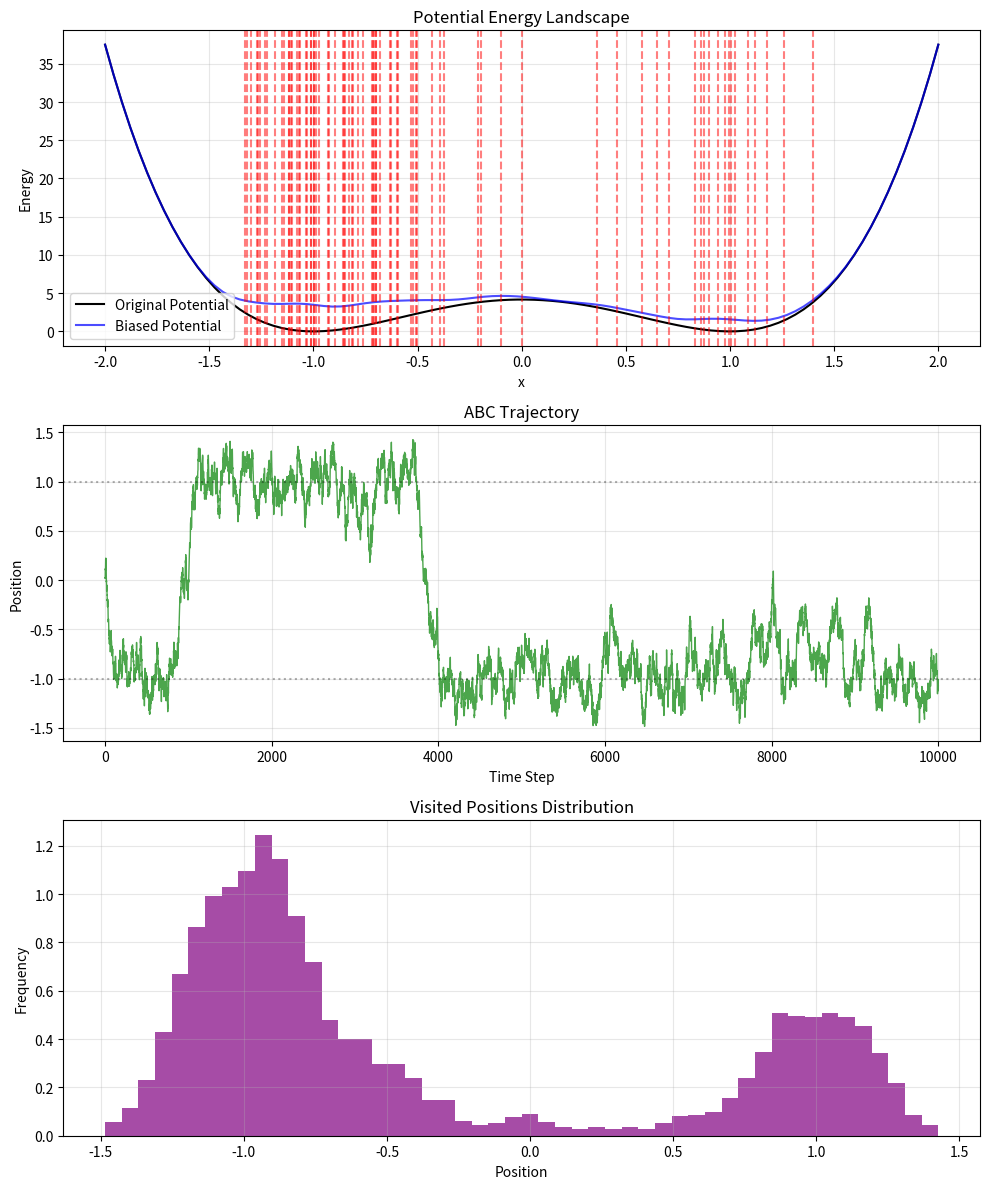

The matplotlib source for this figure:
import numpy as np
import matplotlib.pyplot as plt
from collections import deque
import copy

###############################
# Potential Functions (1D)
###############################

def double_well(x):
    """Compute double well potential with minima at x=-1 and x=1."""
    return 1/6 * (5 * (x**2 - 1))**2

def gaussian_bias_1d(x, center, sigma, height):
    """Compute 1D Gaussian bias potential."""
    dx = x - center
    exponent = -dx**2 / (2 * sigma**2)
    exponent = np.clip(exponent, -100, 100)
    return height * np.exp(exponent)

def compute_force_1d(x, bias_list, eps=1e-5):
    """Compute negative gradient of total potential (force) in 1D."""
    def total_potential(pos_x):
        V = double_well(pos_x)
        for center, sigma, height in bias_list:
            V += gaussian_bias_1d(pos_x, center, sigma, height)
        return V
    
    # Numerical gradient
    V_x_plus = total_potential(x + eps)
    V_x_minus = total_potential(x - eps)
    
    dV_dx = (V_x_plus - V_x_minus) / (2 * eps)
    force = -dV_dx
    return np.clip(force, -100, 100)

###############################
# Standard ABC Implementation (1D)
###############################

class StandardABC1D:
    def __init__(self, dt=0.01, gamma=1.0, T=0.1, bias_height=10.0, 
                 bias_sigma=0.3, deposition_frequency=100, basin_threshold=0.1):
        """
        1D Standard ABC implementation.
        
        Parameters:
        -----------
        dt : float
            Time step for integration
        gamma : float
            Friction coefficient
        T : float
            Temperature (controls noise)
        bias_height : float
            Height of deposited Gaussian bias potentials
        bias_sigma : float
            Width (standard deviation) of Gaussian bias potentials
        deposition_frequency : int
            Number of MD steps between bias depositions
        basin_threshold : float
            Threshold for detecting if particle is in same basin
        """
        self.dt = dt
        self.gamma = gamma
        self.T = T
        self.bias_height = bias_height
        self.bias_sigma = bias_sigma
        self.deposition_frequency = deposition_frequency
        self.basin_threshold = basin_threshold
        
        # Noise parameters for Langevin dynamics
        self.noise_std = np.sqrt(2 * T * dt / gamma)
        
        # State variables
        self.position = np.array(0.0)  # Start at origin
        self.bias_list = []  # List of (center, sigma, height) tuples
        self.trajectory = []
        self.step_count = 0
        self.last_bias_position = None
        
    def reset(self, start_pos=None):
        """Reset the simulation."""
        if start_pos is None:
            self.position = np.array(0.0)
        else:
            self.position = np.array(start_pos)
        self.bias_list = []
        self.trajectory = [self.position.copy()]
        self.step_count = 0
        self.last_bias_position = None
        
    def should_deposit_bias(self):
        """
        Determine if a bias should be deposited.
        Standard ABC deposits bias periodically and when particle 
        has moved sufficiently from last bias position.
        """
        # Check frequency condition
        if self.step_count % self.deposition_frequency != 0:
            return False
            
        # Check if we've moved sufficiently from last bias
        if self.last_bias_position is not None:
            distance = np.abs(self.position - self.last_bias_position)
            if distance < self.basin_threshold:
                return False
                
        return True
        
    def deposit_bias(self):
        """Deposit a Gaussian bias at current position."""
        center = self.position.copy()
        self.bias_list.append((center, self.bias_sigma, self.bias_height))
        self.last_bias_position = center.copy()
        print(f"Step {self.step_count}: Deposited bias at {center:.3f}")
        
    def langevin_step(self):
        """Perform one step of Langevin dynamics."""
        # Compute force from potential + biases
        force = compute_force_1d(self.position, self.bias_list)
        
        # Add thermal noise
        noise = np.random.normal(0, self.noise_std)
        
        # Update position using Langevin equation
        self.position += (force / self.gamma) * self.dt + noise
        
        # Keep position in reasonable bounds
        self.position = np.clip(self.position, -2, 2)
        
    def run_simulation(self, max_steps=10000, verbose=True):
        """
        Run the ABC simulation.
        
        Parameters:
        -----------
        max_steps : int
            Maximum number of simulation steps
        verbose : bool
            Whether to print progress information
        """
        for step in range(max_steps):
            self.step_count = step
            
            # Check if we should deposit a bias
            if self.should_deposit_bias():
                self.deposit_bias()
                
            # Perform Langevin dynamics step
            self.langevin_step()
            
            # Record trajectory
            self.trajectory.append(self.position.copy())
            
            # Print progress
            if verbose and step % 1000 == 0:
                print(f"Step {step}: Position {self.position:.3f}, "
                      f"Biases deposited: {len(self.bias_list)}")
                      
        print(f"Simulation completed. Total biases deposited: {len(self.bias_list)}")
        
    def get_trajectory(self):
        """Return the trajectory as a numpy array."""
        return np.array(self.trajectory)
        
    def get_bias_centers(self):
        """Return the centers of all deposited biases."""
        if not self.bias_list:
            return np.array([])
        return np.array([bias[0] for bias in self.bias_list])
        
    def compute_free_energy_surface(self, x_range=(-2, 2), resolution=100):
        """
        Compute the free energy surface including biases.
        
        Returns:
        --------
        X : ndarray
            Coordinate values
        F : ndarray
            Free energy values
        """
        x = np.linspace(x_range[0], x_range[1], resolution)
        
        F = np.zeros_like(x)
        for i in range(resolution):
            V = double_well(x[i])
            for center, sigma, height in self.bias_list:
                V += gaussian_bias_1d(x[i], center, sigma, height)
            F[i] = V
                
        return x, F

###############################
# Analysis and Visualization (1D)
###############################

def plot_results_1d(abc_sim, save_plots=False):
    """Plot the results of 1D ABC simulation."""
    fig, (ax1, ax2, ax3) = plt.subplots(3, 1, figsize=(10, 12))
    
    # Plot 1: Original and biased potential
    x, F_orig = abc_sim.compute_free_energy_surface()
    ax1.plot(x, double_well(x), 'k-', label='Original Potential')
    
    # Plot biased potential
    x_bias, F_bias = abc_sim.compute_free_energy_surface()
    ax1.plot(x_bias, F_bias, 'b-', alpha=0.7, label='Biased Potential')
    
    # Mark bias centers
    bias_centers = abc_sim.get_bias_centers()
    if len(bias_centers) > 0:
        for center in bias_centers:
            ax1.axvline(center, color='r', linestyle='--', alpha=0.5)
    
    ax1.set_title('Potential Energy Landscape')
    ax1.set_xlabel('x')
    ax1.set_ylabel('Energy')
    ax1.legend()
    ax1.grid(True, alpha=0.3)
    
    # Plot 2: Trajectory
    trajectory = abc_sim.get_trajectory()
    times = np.arange(len(trajectory))
    ax2.plot(times, trajectory, 'g-', alpha=0.7, linewidth=1)
    ax2.axhline(-1, color='k', linestyle=':', alpha=0.3)  # Mark minima
    ax2.axhline(1, color='k', linestyle=':', alpha=0.3)
    
    ax2.set_title('ABC Trajectory')
    ax2.set_xlabel('Time Step')
    ax2.set_ylabel('Position')
    ax2.grid(True, alpha=0.3)
    
    # Plot 3: Histogram of visited positions
    ax3.hist(trajectory, bins=50, density=True, color='purple', alpha=0.7)
    ax3.set_title('Visited Positions Distribution')
    ax3.set_xlabel('Position')
    ax3.set_ylabel('Frequency')
    ax3.grid(True, alpha=0.3)
    
    plt.tight_layout()
    
    if save_plots:
        plt.savefig('abc_1d_results.png', dpi=300, bbox_inches='tight')
    
    plt.show()

def analyze_basin_visits_1d(trajectory, basin_centers=None, basin_radius=0.3):
    """
    Analyze which basins were visited during the simulation (1D version).
    
    Parameters:
    -----------
    trajectory : ndarray
        Trajectory of the simulation
    basin_centers : list
        Known basin centers in the potential
    basin_radius : float
        Radius to consider for basin occupancy
    """
    # Default basin centers for double well potential
    if basin_centers is None:
        basin_centers = [-1.0, 1.0]
    
    basin_visits = {i: [] for i in range(len(basin_centers))}
    current_basin = None
    
    for step, pos in enumerate(trajectory):
        # Find which basin we're in
        in_basin = None
        for j, center in enumerate(basin_centers):
            distance = np.abs(pos - center)
            if distance < basin_radius:
                in_basin = j
                break
                
        # Record basin transitions
        if in_basin != current_basin and in_basin is not None:
            basin_visits[in_basin].append(step)
            current_basin = in_basin
    
    print("\nBasin Analysis:")
    print("-" * 40)
    for i, visits in basin_visits.items():
        if visits:
            print(f"Basin {i} (center: {basin_centers[i]}): {len(visits)} visits")
            print(f"  First visit at step: {visits[0]}")
            print(f"  Last visit at step: {visits[-1]}")
        else:
            print(f"Basin {i} (center: {basin_centers[i]}): Never visited")
    
    total_visits = sum(len(visits) for visits in basin_visits.values())
    print(f"\nTotal basin transitions: {total_visits}")
    
    return basin_visits

###############################
# Main Execution
###############################

def main_1d():
    """Run 1D ABC simulation and analysis."""
    # Set random seed for reproducibility
    np.random.seed(42)
    
    print("Starting 1D ABC Simulation")
    print("=" * 50)
    
    # Initialize ABC with standard parameters
    abc = StandardABC1D(
        dt=0.001,
        gamma=1.0,
        T=1,
        bias_height=.2,
        bias_sigma=0.1,
        deposition_frequency=100,
        basin_threshold=0.1
    )
    
    # Run simulation
    abc.run_simulation(max_steps=10000, verbose=True)
    
    # Analyze results
    trajectory = abc.get_trajectory()
    print(f"\nSimulation Summary:")
    print(f"Total steps: {len(trajectory)}")
    print(f"Biases deposited: {len(abc.bias_list)}")
    print(f"Final position: {abc.position:.3f}")
    
    # Analyze basin exploration
    analyze_basin_visits_1d(trajectory)
    
    # Plot results
    plot_results_1d(abc, save_plots=True)
    
    return abc

if __name__ == "__main__":
    abc_simulation_1d = main_1d()